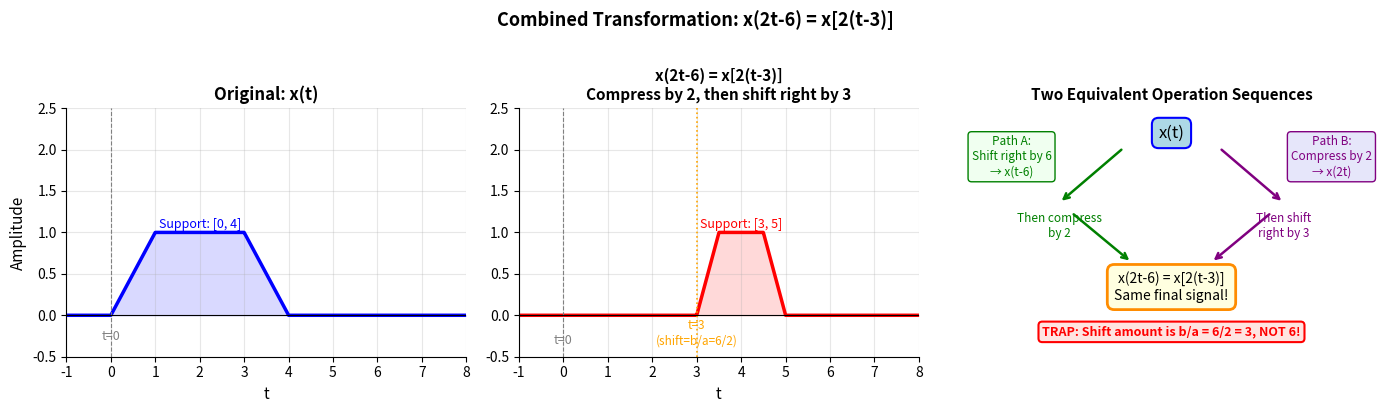

Here is the Python script that generated this plot: (Note: this script raises an exception after producing the figure.)
import matplotlib
matplotlib.use('Agg')
import matplotlib.pyplot as plt
import numpy as np

fig, axes = plt.subplots(1, 3, figsize=(14, 4), facecolor='white')
fig.suptitle('Combined Transformation: x(2t-6) = x[2(t-3)]', fontsize=13, fontweight='bold', y=1.02)

# Define base signal x(t): trapezoid on [0, 4]
def x_base(t):
    y = np.zeros_like(t, dtype=float)
    # ramp up from 0 to 1 over [0,1]
    mask1 = (t >= 0) & (t < 1)
    y[mask1] = t[mask1]
    # flat at 1 over [1,3]
    mask2 = (t >= 1) & (t <= 3)
    y[mask2] = 1.0
    # ramp down from 1 to 0 over [3,4]
    mask3 = (t > 3) & (t <= 4)
    y[mask3] = 4.0 - t[mask3]
    return y

t_fine = np.linspace(-1, 8, 2000)

# Panel 1: x(t)
ax1 = axes[0]
y1 = x_base(t_fine)
ax1.plot(t_fine, y1, 'b-', linewidth=2.5)
ax1.axvline(0, color='gray', linewidth=0.8, linestyle='--')
ax1.axhline(0, color='black', linewidth=0.8)
ax1.fill_between(t_fine, 0, y1, alpha=0.15, color='blue')
ax1.set_xlim(-1, 8)
ax1.set_ylim(-0.5, 2.5)
ax1.set_title('Original: x(t)', fontsize=12, fontweight='bold')
ax1.set_xlabel('t', fontsize=11)
ax1.set_ylabel('Amplitude', fontsize=11)
ax1.annotate('Support: [0, 4]', xy=(2, 1.05), fontsize=9, ha='center', color='blue')
ax1.annotate('t=0', xy=(0, -0.3), fontsize=9, ha='center', color='gray')
ax1.set_facecolor('white')
ax1.grid(True, alpha=0.3)
for spine in ['top','right']:
    ax1.spines[spine].set_visible(False)

# Panel 2: x(2t-6) = x[2(t-3)]
# x(2t-6): replace t with 2t-6 in x_base
# x_base is nonzero when 0 <= 2t-6 <= 4, i.e., 3 <= t <= 5
ax2 = axes[1]
y2 = x_base(2*t_fine - 6)
ax2.plot(t_fine, y2, 'r-', linewidth=2.5)
ax2.axvline(0, color='gray', linewidth=0.8, linestyle='--')
ax2.axvline(3, color='orange', linewidth=1.2, linestyle=':', label='t=3 (shift anchor)')
ax2.axhline(0, color='black', linewidth=0.8)
ax2.fill_between(t_fine, 0, y2, alpha=0.15, color='red')
ax2.set_xlim(-1, 8)
ax2.set_ylim(-0.5, 2.5)
ax2.set_title('x(2t-6) = x[2(t-3)]\nCompress by 2, then shift right by 3', fontsize=11, fontweight='bold')
ax2.set_xlabel('t', fontsize=11)
ax2.annotate('Support: [3, 5]', xy=(4, 1.05), fontsize=9, ha='center', color='red')
ax2.annotate('t=3\n(shift=b/a=6/2)', xy=(3, -0.35), fontsize=8.5, ha='center', color='orange')
ax2.annotate('t=0', xy=(0, -0.35), fontsize=9, ha='center', color='gray')
ax2.set_facecolor('white')
ax2.grid(True, alpha=0.3)
for spine in ['top','right']:
    ax2.spines[spine].set_visible(False)

# Panel 3: Annotation diagram showing two equivalent paths
ax3 = axes[2]
ax3.set_xlim(0, 10)
ax3.set_ylim(0, 10)
ax3.set_facecolor('white')
ax3.axis('off')
ax3.set_title('Two Equivalent Operation Sequences', fontsize=11, fontweight='bold')

# Box: x(t)
ax3.text(5, 9.0, 'x(t)', fontsize=12, ha='center', va='center',
         bbox=dict(boxstyle='round,pad=0.4', facecolor='lightblue', edgecolor='blue', linewidth=1.5))

# Path A: shift by 6, then compress by 2
ax3.annotate('', xy=(2.2, 6.2), xytext=(3.8, 8.4),
             arrowprops=dict(arrowstyle='->', color='green', lw=1.8))
ax3.text(1.0, 7.3, 'Path A:\nShift right by 6\n→ x(t-6)', fontsize=8.5, ha='center', color='green',
         bbox=dict(boxstyle='round,pad=0.3', facecolor='honeydew', edgecolor='green', linewidth=1))
ax3.annotate('', xy=(4.0, 3.8), xytext=(2.5, 5.8),
             arrowprops=dict(arrowstyle='->', color='green', lw=1.8))
ax3.text(2.2, 4.8, 'Then compress\nby 2', fontsize=8.5, ha='center', color='green')

# Path B: compress by 2, then shift by 3
ax3.annotate('', xy=(7.8, 6.2), xytext=(6.2, 8.4),
             arrowprops=dict(arrowstyle='->', color='purple', lw=1.8))
ax3.text(9.0, 7.3, 'Path B:\nCompress by 2\n→ x(2t)', fontsize=8.5, ha='center', color='purple',
         bbox=dict(boxstyle='round,pad=0.3', facecolor='lavender', edgecolor='purple', linewidth=1))
ax3.annotate('', xy=(6.0, 3.8), xytext=(7.5, 5.8),
             arrowprops=dict(arrowstyle='->', color='purple', lw=1.8))
ax3.text(7.8, 4.8, 'Then shift\nright by 3', fontsize=8.5, ha='center', color='purple')

# Final result box
ax3.text(5, 2.8, 'x(2t-6) = x[2(t-3)]\nSame final signal!', fontsize=10, ha='center', va='center',
         bbox=dict(boxstyle='round,pad=0.5', facecolor='lightyellow', edgecolor='darkorange', linewidth=2))

# Key trap note
ax3.text(5, 1.0, 'TRAP: Shift amount is b/a = 6/2 = 3, NOT 6!', fontsize=9, ha='center', va='center',
         color='red', fontweight='bold',
         bbox=dict(boxstyle='round,pad=0.3', facecolor='mistyrose', edgecolor='red', linewidth=1.5))

plt.tight_layout()
plt.savefig(r"/Users/chenghaoxiang/.openclaw/workspace/tutor-openclaw-ui/generated/fig-1777193026219-5ttwxqsh.png", dpi=150, bbox_inches="tight")
